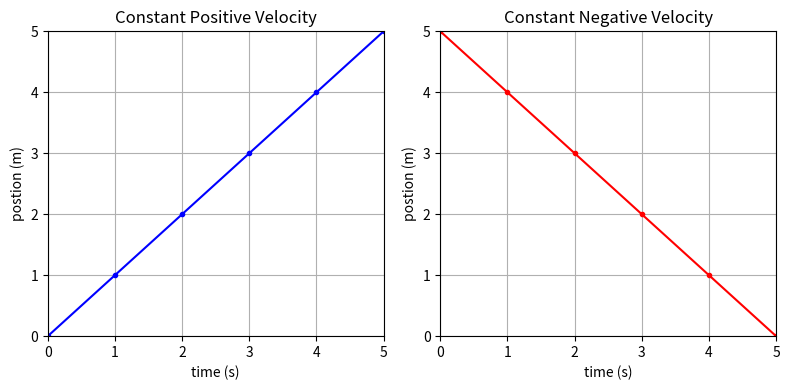

Python code for this plot:
import matplotlib.pyplot as plt
import numpy as np

fig, axes = plt.subplots(nrows=1, ncols=2, figsize=(8, 4))

# setup both plots
for ax in axes:
    ax.set_xlim(0, 5)
    ax.set_ylim(0, 5)

    ax.set_xlabel('time (s)')
    ax.set_ylabel('postion (m)')

    ax.grid()

# setup the first plot
ax = axes[0]

x = np.arange(0, 5.1, 1, )
y = x

ax.plot(x, y, marker='.', ls='-', color='blue')
ax.set_title('Constant Positive Velocity')

# make the second plot
ax = axes[1]

x = np.arange(0, 5.1, 1, )
y = 5 - x

ax.plot(x, y, marker='.', ls='-', color='red')
ax.set_title('Constant Negative Velocity')


plt.tight_layout()
plt.savefig('1.1-motion-velocity.png', format='png')

plt.show()
